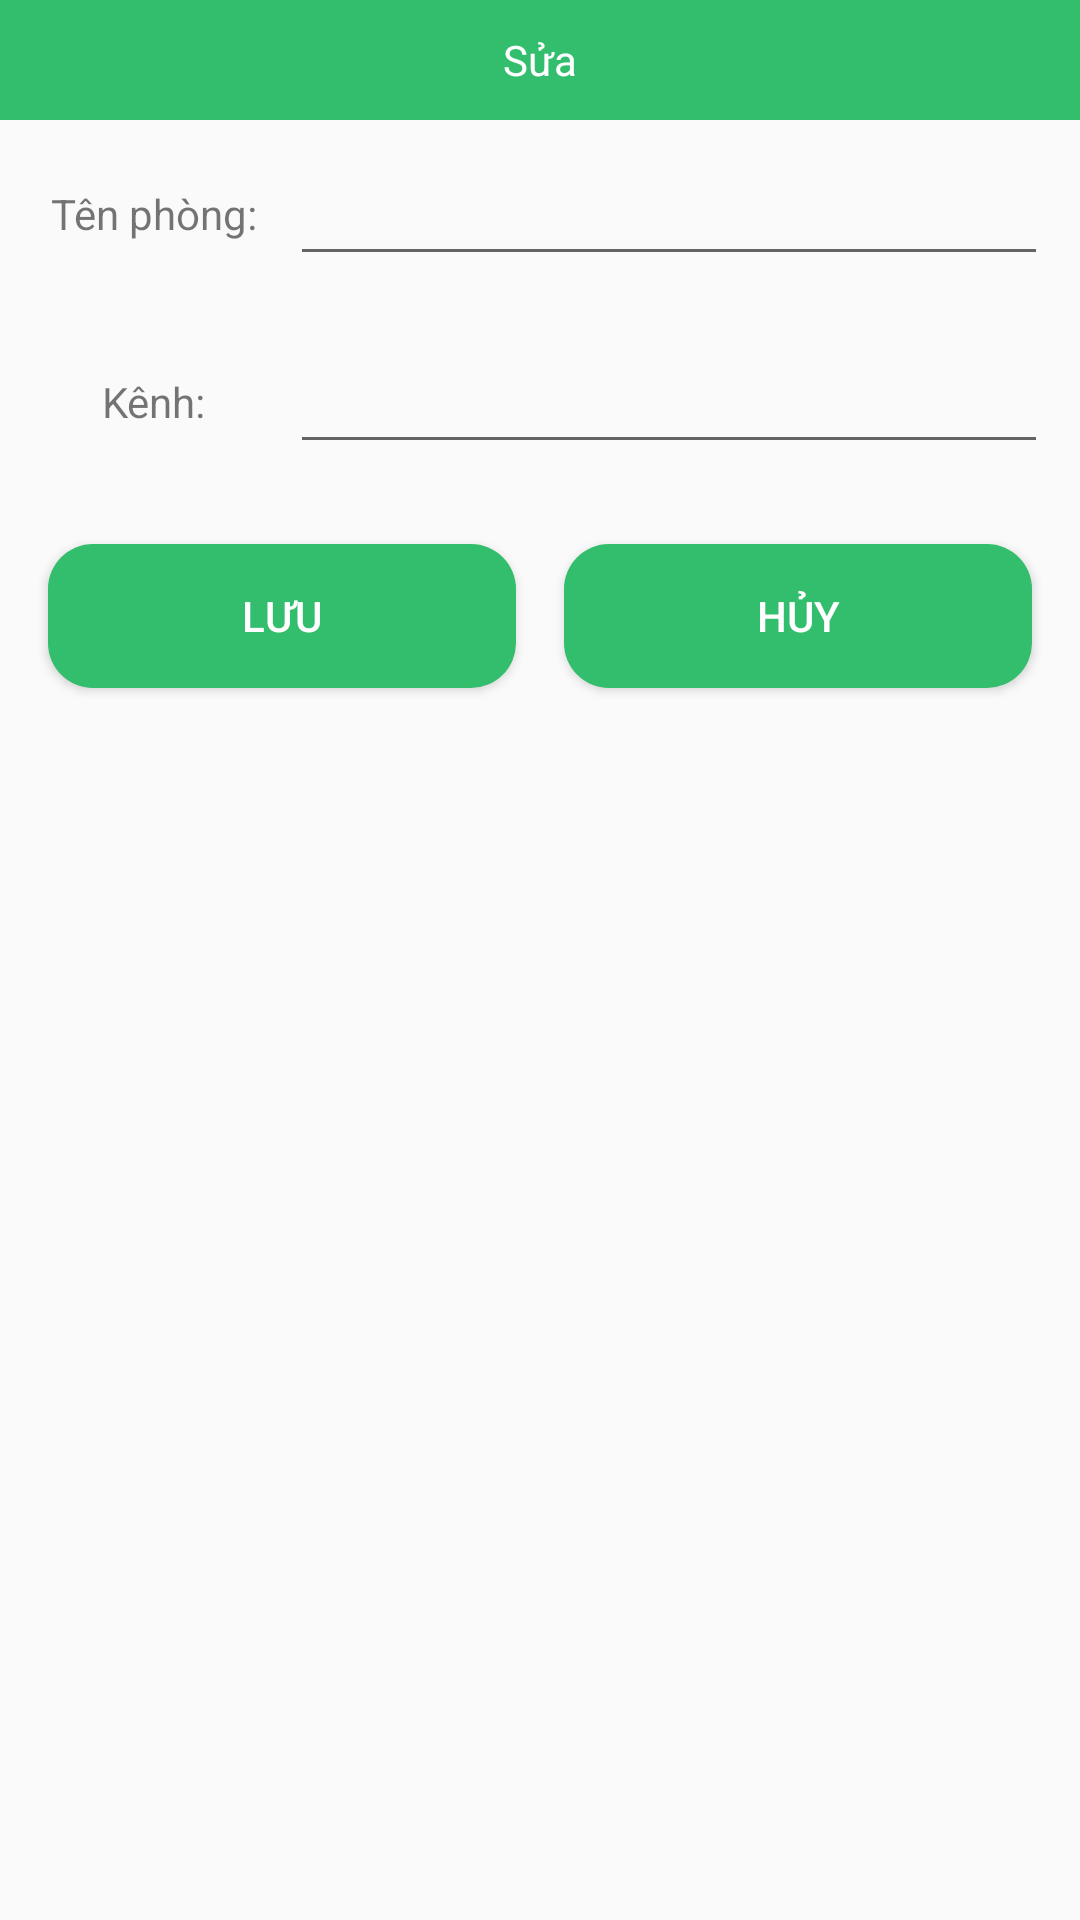

Produce the Android XML layout that renders to this screen, including the resource entries it uses.
<!-- AndroidManifest.xml: application theme AppTheme.Default -->
<!-- res/layout/dialog_manager.xml -->
<?xml version="1.0" encoding="utf-8"?>
<LinearLayout xmlns:android="http://schemas.android.com/apk/res/android"
    android:orientation="vertical"
    android:layout_width="match_parent"
    android:layout_height="wrap_content"
    android:minWidth="1000dp"
    android:minHeight="250dp"
    >
    <TextView
        android:text="Sửa"
        android:id="@+id/dialogTittle"
        android:layout_width="match_parent"
        android:layout_height="40dp"
        android:textAlignment="center"
        android:gravity="center"
        android:textColor="@color/white"
        android:background="@color/colorPrimary"/>
    <LinearLayout
        android:layout_width="match_parent"
        android:layout_height="wrap_content"
        android:orientation="horizontal"
        android:layout_margin="8dp">
        <TextView
            android:layout_width="86dp"
            android:layout_height="match_parent"
            android:gravity="center"
            android:text="Tên phòng:"/>
        <EditText
            android:id="@+id/etSuaNamePhong"
            android:layout_width="match_parent"
            android:layout_height="match_parent"
            android:layout_margin="8px"/>
    </LinearLayout>
    <LinearLayout
        android:layout_width="match_parent"
        android:layout_height="wrap_content"
        android:orientation="horizontal"
        android:layout_margin="8dp">
        <TextView
            android:layout_width="86dp"
            android:layout_height="match_parent"
            android:gravity="center"
            android:text="Kênh:"/>
        <EditText
            android:id="@+id/etSuaKenhPhong"
            android:layout_width="match_parent"
            android:layout_height="match_parent"
            android:inputType="number"
            android:layout_margin="8px"/>
    </LinearLayout>
    <LinearLayout
        android:layout_width="match_parent"
        android:layout_height="wrap_content"
        android:orientation="horizontal"
        android:layout_margin="8dp">
        <Button
            android:id="@+id/btnUpdateDialog"
            android:layout_width="wrap_content"
            android:layout_height="wrap_content"
            android:background="@drawable/button_login"
            android:textColor="@color/white"
            android:layout_weight="1"
            android:gravity="center"
            android:layout_margin="8dp"
            android:text="Lưu"/>
        <Button
            android:id="@+id/btnDeleteDialog"
            android:layout_width="wrap_content"
            android:layout_height="wrap_content"
            android:background="@drawable/button_login"
            android:textColor="@color/white"
            android:layout_margin="8dp"
            android:layout_weight="1"
            android:gravity="center"
            android:text="Hủy"/>
    </LinearLayout>


</LinearLayout>
<!-- resources referenced by this layout -->
<resources>
  <color name="colorPrimary">#33be6d</color>
  <color name="white">#FFFFFF</color>
  <!-- drawable button_login (drawable) -->
  <?xml version="1.0" encoding="utf-8"?>
  <selector xmlns:android="http://schemas.android.com/apk/res/android">
      <item android:state_pressed="true">
          <shape>
              <corners android:radius="15dp" />
              <gradient android:endColor="@color/press_button_login" android:startColor="@color/press_button_login" />
              <padding android:bottom="7dp" android:left="7dp" android:right="7dp" android:top="7dp" />
          </shape>
      </item>
      <item>
          <shape>
              <corners android:radius="15dp" />
              <gradient android:endColor="@color/buton_login" android:startColor="@color/buton_login" />
              <padding android:bottom="7dp" android:left="7dp" android:right="7dp" android:top="7dp" />
          </shape>
      </item>
  </selector>
  <style name="AppTheme.Default" parent="Theme.AppCompat.Light.NoActionBar">
          <item name="colorPrimary">@color/colorPrimary</item>
          
          <item name="colorPrimaryDark">@color/colorPrimary</item>
          <item name="backgroundColor">@color/colorPrimary</item>
          <item name="Color">@color/colorPrimary</item>
      </style>
  <color name="press_button_login">#188A48</color>
  <color name="buton_login">#33be6d</color>
</resources>
